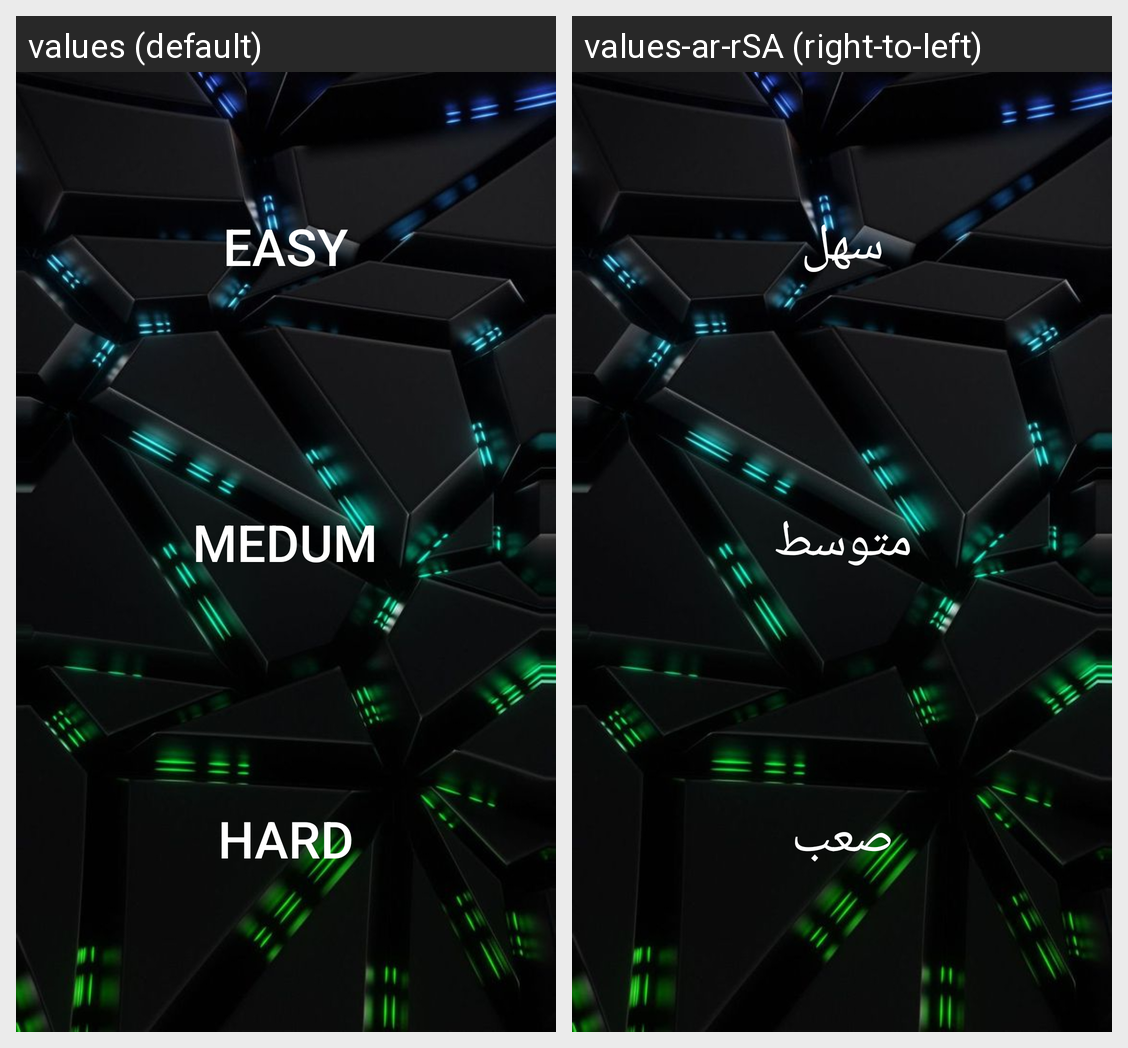

Locale-by-locale string values for the Android screen shown in this grid:
Android screen res/layout/choose_the_level.xml rendered under 2 locales, left to right: values (default), values-ar-rSA (right-to-left). Device: Nexus 5 (rendered at 1080×1920; each locale shown at half size, 540×960, under a caption strip naming it); theme Theme.MyGame.
Strings drawn on this screen, with the default value and each locale's value (text and hints the layout hard-codes, and strings that could not be matched under every locale, appear in the picture but are not listed):

easy
  values: EASY
  values-ar-rSA: سهل

medum
  values: MEDUM
  values-ar-rSA: متوسط

hard
  values: HARD
  values-ar-rSA: صعب
